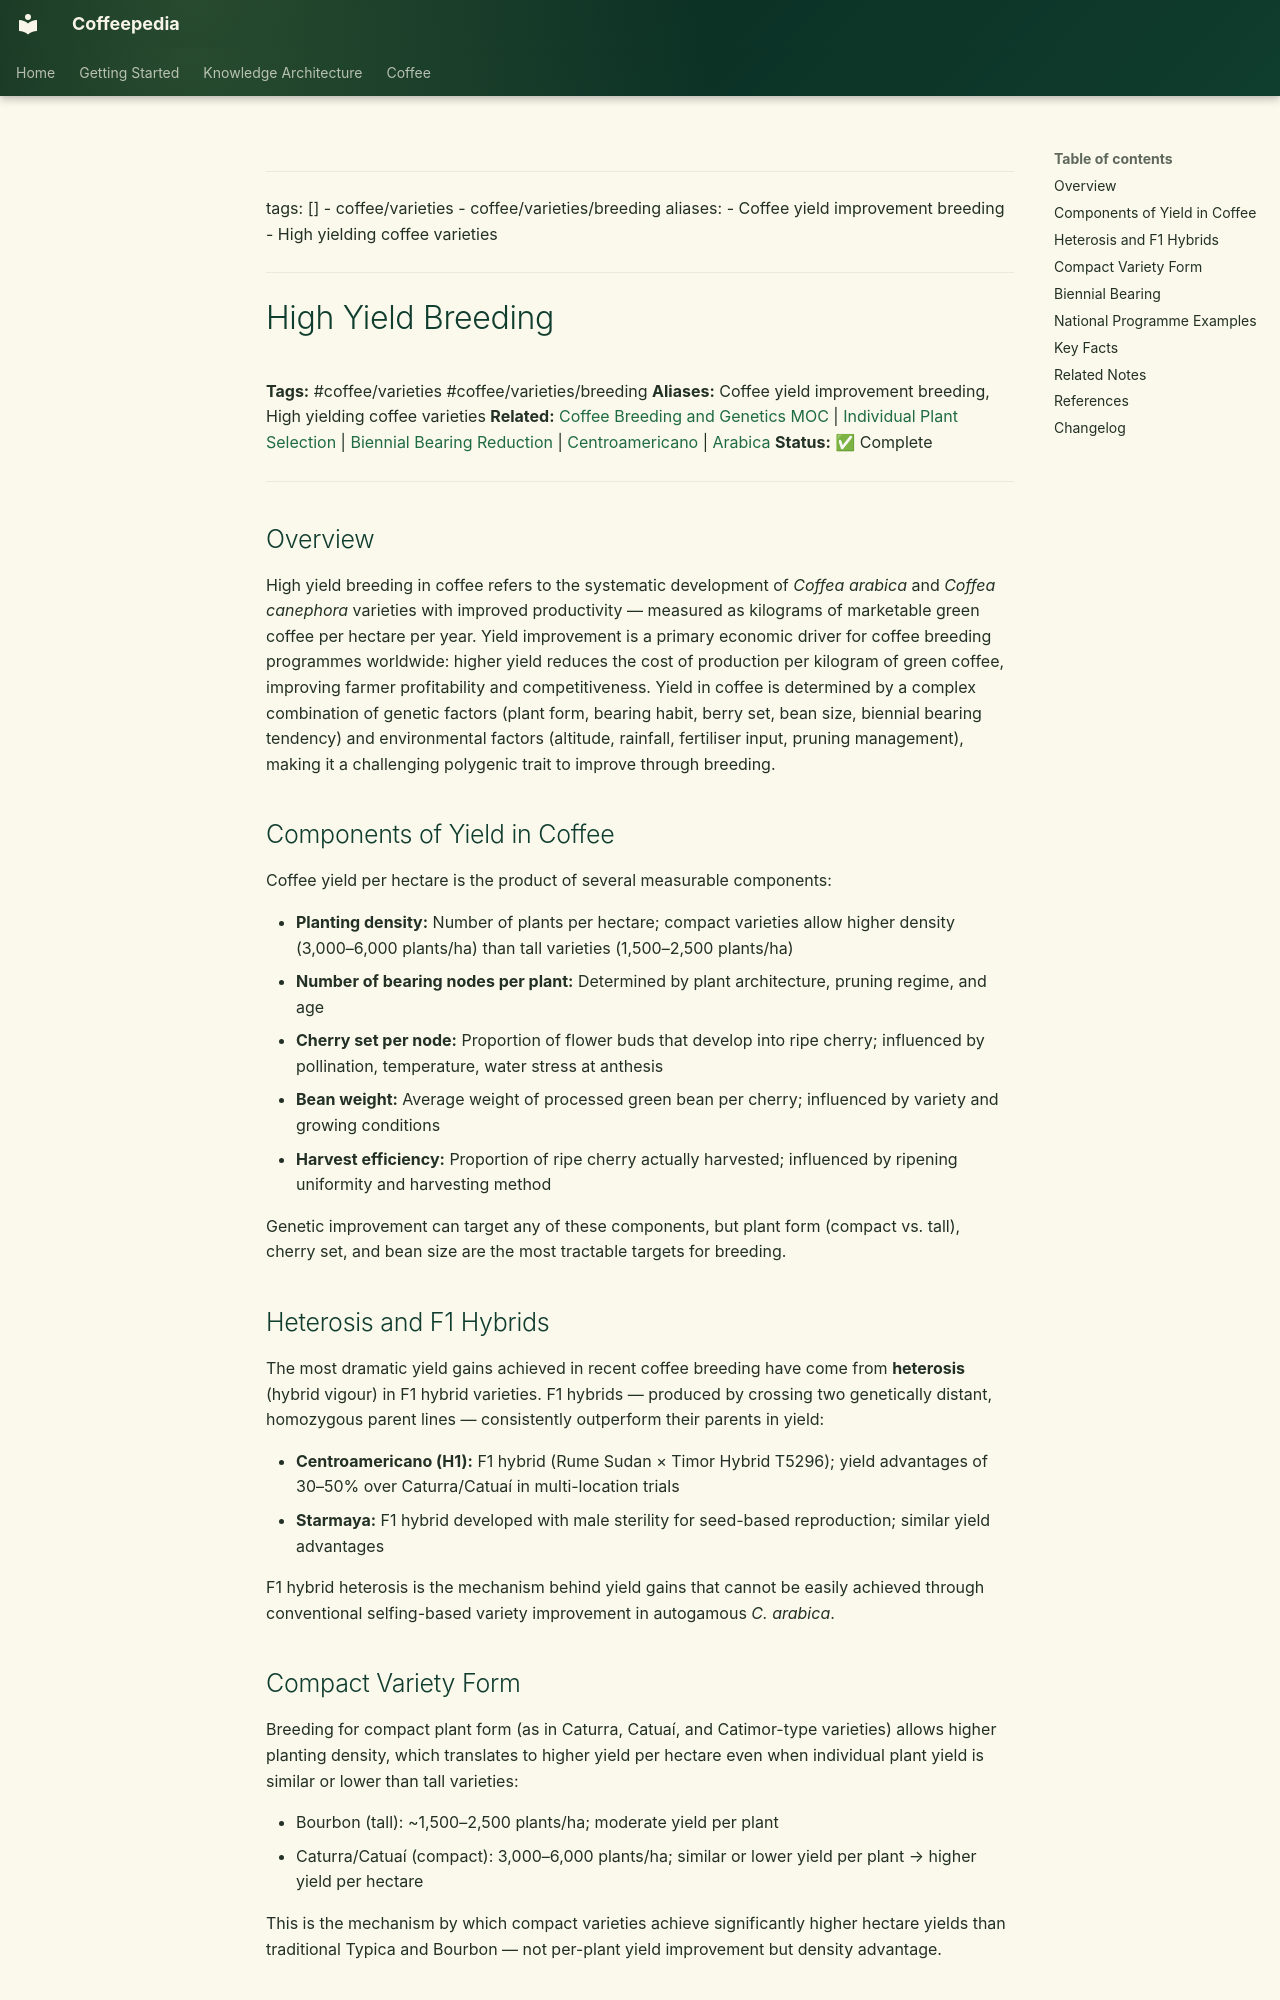

repository: Vauldt/all-about-coffee · page: coffee/coffee-varieties/high-yield-breeding/index.html · generator: mkdocs

---
tags: []
  - coffee/varieties
  - coffee/varieties/breeding
aliases:
  - Coffee yield improvement breeding
  - High yielding coffee varieties
---

# High Yield Breeding

**Tags:** #coffee/varieties #coffee/varieties/breeding
**Aliases:** Coffee yield improvement breeding, High yielding coffee varieties
**Related:** [Coffee Breeding and Genetics MOC](../maps-of-content/coffee-breeding-and-genetics-moc.md) | [Individual Plant Selection](individual-plant-selection.md) | [Biennial Bearing Reduction](biennial-bearing-reduction.md) | [Centroamericano](centroamericano.md) | [Arabica](arabica.md)
**Status:** ✅ Complete

---

## Overview

High yield breeding in coffee refers to the systematic development of *Coffea arabica* and *Coffea canephora* varieties with improved productivity — measured as kilograms of marketable green coffee per hectare per year. Yield improvement is a primary economic driver for coffee breeding programmes worldwide: higher yield reduces the cost of production per kilogram of green coffee, improving farmer profitability and competitiveness. Yield in coffee is determined by a complex combination of genetic factors (plant form, bearing habit, berry set, bean size, biennial bearing tendency) and environmental factors (altitude, rainfall, fertiliser input, pruning management), making it a challenging polygenic trait to improve through breeding.

## Components of Yield in Coffee

Coffee yield per hectare is the product of several measurable components:

- **Planting density:** Number of plants per hectare; compact varieties allow higher density (3,000–6,000 plants/ha) than tall varieties (1,500–2,500 plants/ha)
- **Number of bearing nodes per plant:** Determined by plant architecture, pruning regime, and age
- **Cherry set per node:** Proportion of flower buds that develop into ripe cherry; influenced by pollination, temperature, water stress at anthesis
- **Bean weight:** Average weight of processed green bean per cherry; influenced by variety and growing conditions
- **Harvest efficiency:** Proportion of ripe cherry actually harvested; influenced by ripening uniformity and harvesting method

Genetic improvement can target any of these components, but plant form (compact vs. tall), cherry set, and bean size are the most tractable targets for breeding.

## Heterosis and F1 Hybrids

The most dramatic yield gains achieved in recent coffee breeding have come from **heterosis** (hybrid vigour) in F1 hybrid varieties. F1 hybrids — produced by crossing two genetically distant, homozygous parent lines — consistently outperform their parents in yield:

- **Centroamericano (H1):** F1 hybrid (Rume Sudan × Timor Hybrid T5296); yield advantages of 30–50% over Caturra/Catuaí in multi-location trials
- **Starmaya:** F1 hybrid developed with male sterility for seed-based reproduction; similar yield advantages

F1 hybrid heterosis is the mechanism behind yield gains that cannot be easily achieved through conventional selfing-based variety improvement in autogamous *C. arabica*.
